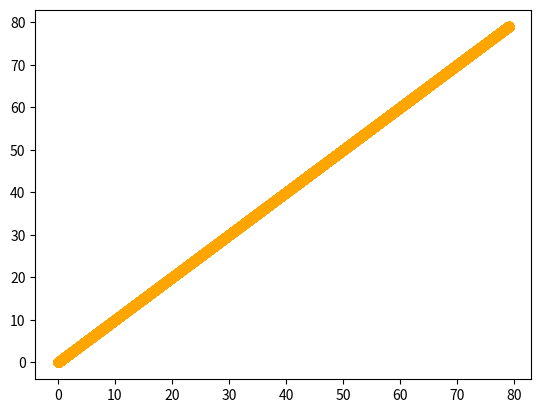

The matplotlib source for this figure:
import math as mt
import matplotlib.pyplot as plt
 
def gener_list_BKGx(length_part_BKG):
   if (length_part_BKG <= 0):
      return
   list_BKGx = list()
   list_BKGx.append("0")
   list_BKGx.append("1")
   i = 2
   j = 0
   while(True):
      if i >= 1 << length_part_BKG:
         break
      for j in range(i - 1, -1, -1):
         list_BKGx.append(list_BKGx[j])
      for j in range(i):
         list_BKGx[j] = "0" + list_BKGx[j]
      for j in range(i, 2 * i):
         list_BKGx[j] = "1" + list_BKGx[j]
      i = i << 1
   print(list_BKGx)
   return list_BKGx
    
def preobr_list_BKGx_to_binx(list_BKGx):
   list_binars = list()
   list_intx = list()
   for BKGx in list_BKGx:
      dvoich_list_intx = list()
      BKGx_po_sim = list(BKGx) 
      BKGx_po_cif = [int(x) for x in BKGx_po_sim]
      for i in range(len(BKGx_po_cif)):
         if i == 0:
            dvoich_list_intx.append(BKGx_po_cif[i])
         else:
            bj = 0
            for j in range(i+1):
               bj = bj ^ BKGx_po_cif[j]
            dvoich_list_intx.append(bj)
      #print(dvoich_list_intx)
      bin_str = ''.join(str(x) for x in dvoich_list_intx)
      list_binars.append(bin_str)
   print(list_binars)
   return list_binars

def from_list_bin_to_list_int(list_binars):
   list_int = list()
   for x in list_binars:
      list_int.append(int(x, base=2))
   print(list_int)
   return list_int

def preobr_list_intx_to_realx(list_intx, length_part_BKG, xL, xH):
   list_realx = list()
   for xi in list_intx:
      x = xL +    (xi*(xH - xL))/((2**length_part_BKG) - 1)
      list_realx.append(x)
   print(list_realx)
   return list_realx
    
def grafik_realx(realx1, realx2):
   plt.scatter(realx1, realx2, color = 'orange')
   plt.show()

length_part_BKG = 18
xL = 0 
xH = 79

list_BKGx = gener_list_BKGx(length_part_BKG)
list_binars = preobr_list_BKGx_to_binx(list_BKGx)
list_intx = from_list_bin_to_list_int(list_binars)
list_realx = preobr_list_intx_to_realx(list_intx, length_part_BKG, xL, xH)
grafik_realx(list_realx, list_realx)